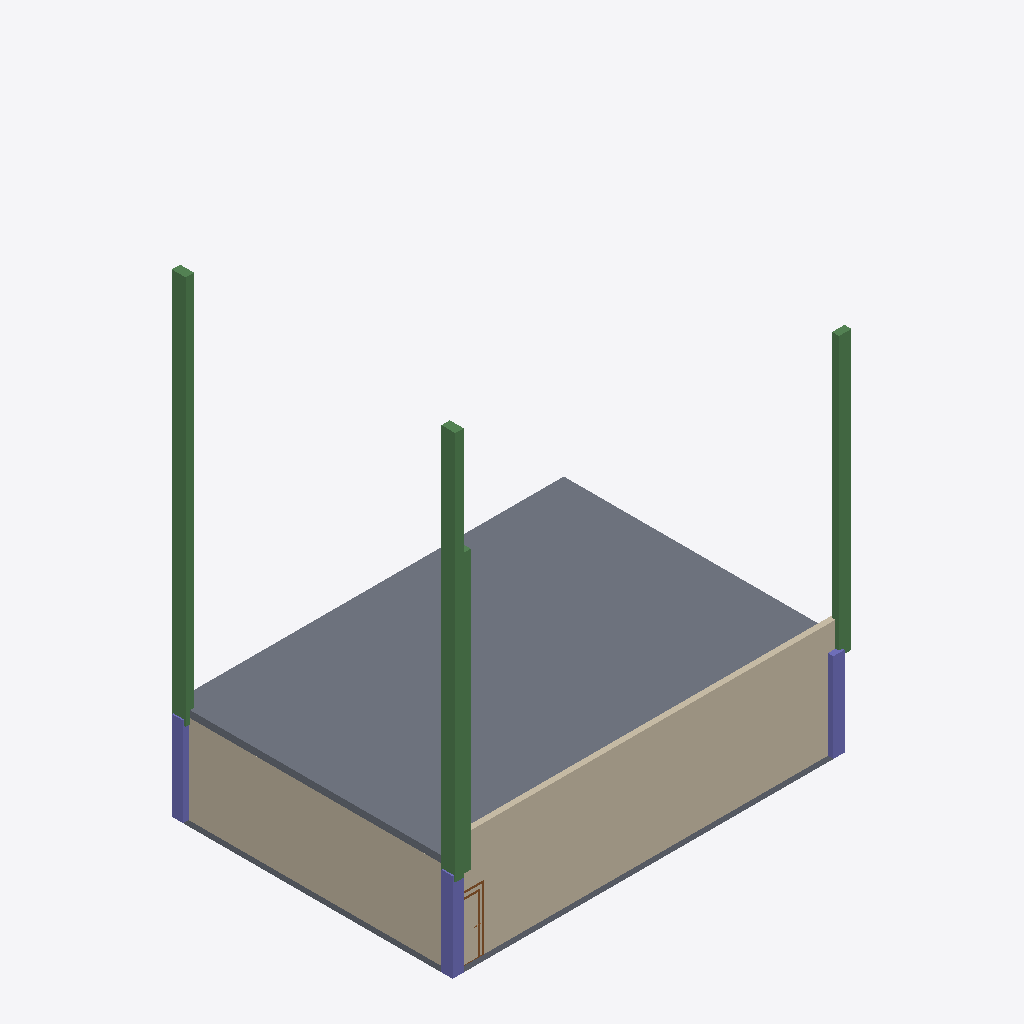
Isometric view of an IFC building model (IFC-SPF (STEP), schema IFC4, length unit metre), seen from the south-west, elements coloured by IFC class: 4 beams (green), 3 walls (beige), 3 columns (violet), 2 slabs (grey), 2 doors (brown).
Extent 14.4 m × 10.2 m × 17.2 m (x, y, z). Elements (21): 5 IfcWall, 4 IfcBeam, 4 IfcColumn, 4 IfcWindow, 2 IfcDoor, 2 IfcSlab.

HEADER;
FILE_DESCRIPTION(('ViewDefinition [CoordinationView]'),'2;1');
FILE_NAME('','2026-10-30T02:17:01',(''),(''),'IfcOpenShell 0.9.0post1+b5e509b','IfcOpenShell 0.9.0post1+b5e509b','');
FILE_SCHEMA(('IFC4'));
ENDSEC;
DATA;
#1=IFCPROJECT('25SYFwC3DD79jc19vVMSQN',$,'InfraTwin Demonstration Facility',$,$,$,$,(#10),#5);
#12=IFCSITE('0HFokVhE91qfp_80J_41JK',$,'Technology Park',$,$,$,$,$,$,$,$,$,$,$);
#13=IFCBUILDING('0X4zG2njX9yuCpJTjzyMCf',$,'NetZero Innovation Center',$,$,$,$,$,$,$,$,$);
#14=IFCBUILDINGSTOREY('28UxFgznTDKBQ$4G1D4oQw',$,'Ground Floor',$,$,$,$,$,$,$);
#15=IFCBUILDINGSTOREY('2qkAQcUFHFfxHqAJ2KgNIO',$,'Roof Level',$,$,$,$,$,$,$);
#594=IFCSLAB('2N5zt2ODLAb8JUQKSjzjlm',$,'Terrace Roof Slab',$,$,#697,#601,$,$);
#23=IFCWALL('3JQwW01qrCgOpXg3Ap9hf9',$,'South External Wall',$,$,#627,#34,$,$);
#75=IFCWALL('1Sy30eo1vC29MZ2Ywf4an_',$,'West External Wall',$,$,#642,#86,$,$);
#605=IFCWALL('2cOZIUIjTEy9nba4goTBS4',$,'Terrace Parapet Wall',$,$,#647,#616,$,$);
#163=IFCBEAM('0JSMH4u0X3hRE45qHwAfhJ',$,'Primary Perimeter Beam B1',$,$,#672,#174,$,$);
#180=IFCBEAM('36OmFt0SvEWe9UWiw$gP10',$,'Primary Perimeter Beam B2',$,$,#677,#191,$,$);
#196=IFCBEAM('2AJ76ilG100erGrj2Gh9Qy',$,'Secondary Transverse Beam B3',$,$,#682,#207,$,$);
#92=IFCSLAB('39VV1sCDT99eswmq_YH7$N',$,'Ground Floor Slab',$,$,#692,#99,$,$);
#103=IFCCOLUMN('1ADj64EDLAoBCgiWE3W1Sf',$,'Structural Column C1',$,$,#652,#114,$,$);
#212=IFCBEAM('0pOvy9GDn3DgTjYKNrgbsq',$,'Secondary Transverse Beam B4',$,$,#687,#223,$,$);
#118=IFCCOLUMN('3fIawCvOD2uhvRsSg1cpDp',$,'Structural Column C2',$,$,#657,#129,$,$);
#148=IFCCOLUMN('18a6VjvSPB6ubc_NF0lDWR',$,'Structural Column C4',$,$,#667,#159,$,$);
#228=IFCDOOR('2khwPMXjPD8eRtzNwtdOZk',$,'Main Entrance Door',$,$,$,#302,$,$,$,$,$,$);
#309=IFCDOOR('3mRB4NJzf5qvknWn2IS_gw',$,'Accessible Office Door',$,$,$,#383,$,$,$,$,$,$);
ENDSEC;
